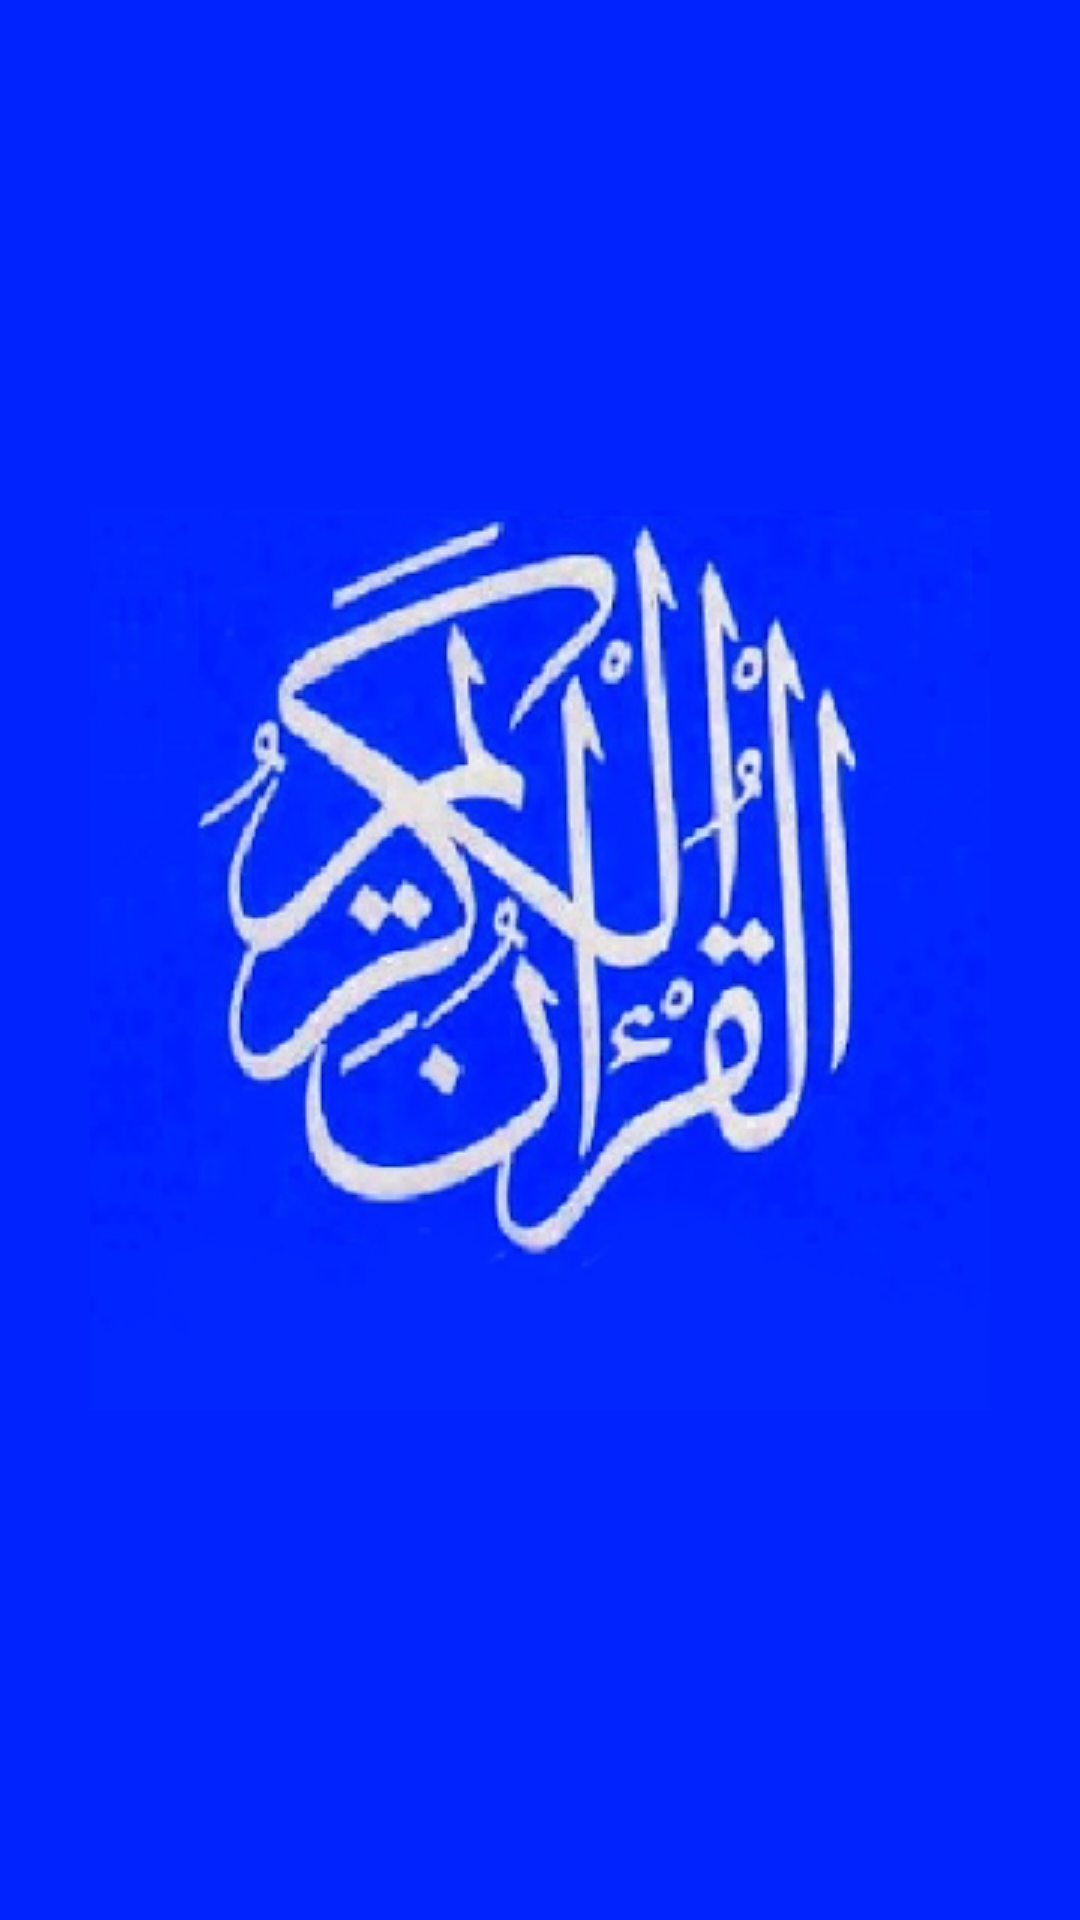

Here is an Android app screen rendered from its layout file. Give the layout XML and the strings, colors and styles it references.
<!-- AndroidManifest.xml: application theme AppTheme -->
<!-- res/layout/activity_launch.xml -->
<?xml version="1.0" encoding="utf-8"?>
<RelativeLayout xmlns:android="http://schemas.android.com/apk/res/android"
    xmlns:tools="http://schemas.android.com/tools"
    android:layout_width="match_parent"
    android:layout_height="match_parent"
    tools:context="com.wridmob.listenQuran.activites.LaunchActivity"
    android:background="@color/colorPrimaryDark"
    >

    <ImageView
        android:layout_width="300dp"
        android:layout_height="300dp"
        android:layout_centerInParent="true"
        android:src="@drawable/logo_ic"
        />

</RelativeLayout>
<!-- resources referenced by this layout -->
<resources>
  <color name="colorPrimaryDark">#0123FE</color>
  <!-- drawable logo_ic: png bitmap (drawable, 105529 bytes) -->
  <style name="AppTheme" parent="Theme.AppCompat.Light.NoActionBar">
          <item name="colorPrimary">@color/colorPrimary</item>
          <item name="colorPrimaryDark">@color/colorPrimaryDark</item>
          <item name="colorAccent">@color/colorAccent</item>
          <item name="android:windowBackground">@color/white</item>
      </style>
  <color name="colorPrimary">#0024FE</color>
  <color name="colorAccent">#0024FE</color>
  <item name="white" type="color">#ffffff</item>
</resources>
